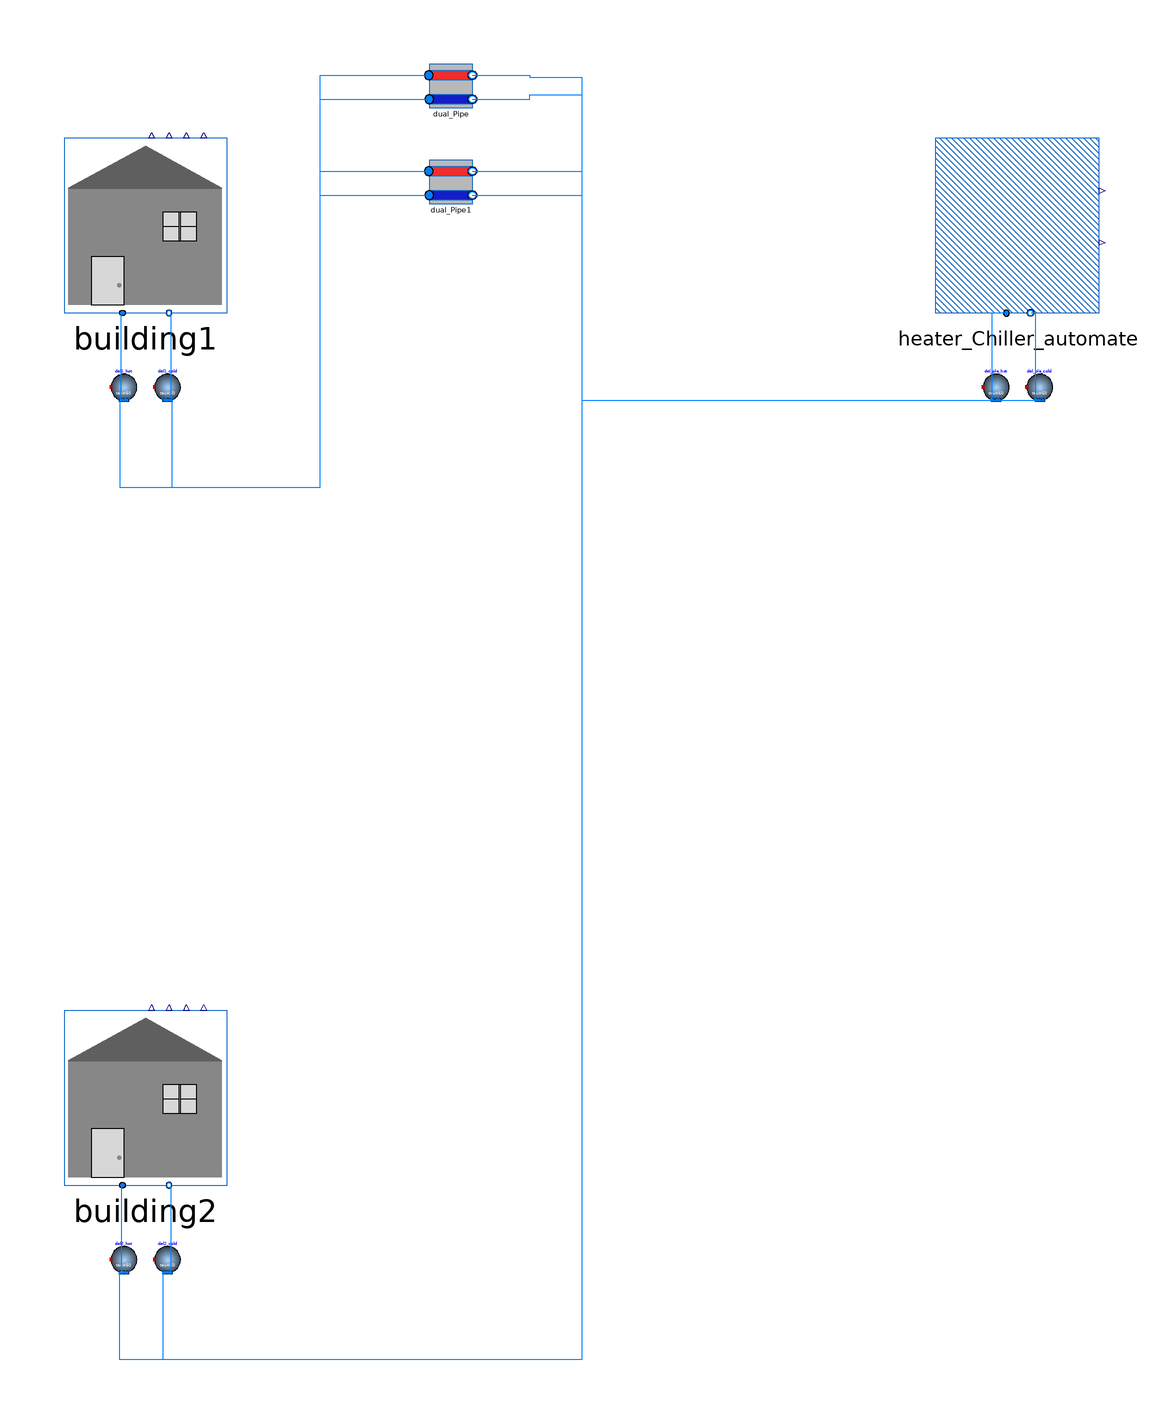

The component connection diagram of the Modelica model below, drawn from its own Placement and Line annotations.

model Demo

  extends Modelica.Icons.Example;

  replaceable package Medium = Buildings.Media.Water;

  parameter Modelica.SIunits.MassFlowRate m_flow_nominal = 1;


  Dual_Pipe.Dual_Pipe dual_Pipe(
    redeclare package Medium = Medium,
    length=100,
    m_flow_nominal=1)
    annotation (Placement(transformation(extent={{-5,-5},{5,5}},
        rotation=0,
        origin={-30,132})));
  Dual_Pipe.Dual_Pipe dual_Pipe1(
    redeclare package Medium = Medium,
    length=100,
    m_flow_nominal=1)
    annotation (Placement(transformation(extent={{-5,-5},{5,5}},
        rotation=0,
        origin={-30,110})));

  Building.Automated_Model_Building.RFBuilding_individual building1(redeclare
      package                                                                         Medium = Medium)
    annotation (Placement(transformation(extent={{-20,-20},{20,20}},rotation=0,origin={-100,100})));
  Buildings.Fluid.Delays.DelayFirstOrder del1_hot(
    nPorts=3,
    redeclare package Medium = Medium,
    m_flow_nominal=1) annotation (Placement(transformation(
        extent={{-3,-3},{3,3}},
        rotation=0,
        origin={-105,63})));
  Buildings.Fluid.Delays.DelayFirstOrder del1_cold(
    nPorts=3,
    redeclare package Medium = Medium,
    m_flow_nominal=1)
                     annotation (Placement(transformation(
        extent={{-3,-3},{3,3}},
        rotation=0,
        origin={-95,63})));




  DES.Ideal_Source.Heater_Chiller_automate heater_Chiller_automate(redeclare
      package                                                                        Medium = Medium)
    annotation (Placement(transformation(extent={{-20,-20},{20,20}},rotation=0,origin={100,100})));
  Buildings.Fluid.Delays.DelayFirstOrder del_pla_hot(
    nPorts=2,
    redeclare package Medium = Medium,
    m_flow_nominal=1) annotation (Placement(transformation(
        extent={{-3,-3},{3,3}},
        rotation=0,
        origin={95,63})));
  Buildings.Fluid.Delays.DelayFirstOrder del_pla_cold(
    nPorts=2,
    redeclare package Medium = Medium,
    m_flow_nominal=1)  annotation (Placement(transformation(
        extent={{-3,-3},{3,3}},
        rotation=0,
        origin={105,63})));



  Building.Automated_Model_Building.RFBuilding_individual building2(redeclare
      package                                                                         Medium = Medium)
    annotation (Placement(transformation(extent={{-20,-20},{20,20}},rotation=0,origin={-100,-100})));
  Buildings.Fluid.Delays.DelayFirstOrder del2_hot(
    nPorts=2,
    redeclare package Medium = Medium,
    m_flow_nominal=1) annotation (Placement(transformation(
        extent={{-3,-3},{3,3}},
        rotation=0,
        origin={-105,-137})));
  Buildings.Fluid.Delays.DelayFirstOrder del2_cold(
    nPorts=2,
    redeclare package Medium = Medium,
    m_flow_nominal=1) annotation (Placement(transformation(
        extent={{-3,-3},{3,3}},
        rotation=0,
        origin={-95,-137})));

equation

  connect(del1_hot.ports[1], dual_Pipe.port_a_hot)
    annotation (Line(points={{-105.8,60},{-106,60},{-106,40},{-60,40},{-60,134.5},{-35.1,134.5}},
                                                                       color={0,127,255}));
  connect(del1_cold.ports[1], dual_Pipe.port_a_cold)
    annotation (Line(points={{-95.8,60},{-94,60},{-94,40},{-60,40},{-60,129},{-35,129}},
                                                                    color={0,127,255}));
  connect(building1.port_b, del1_cold.ports[2])
    annotation (Line(points={{-94.2857,80},{-94.2857,60},{-95,60}},   color={0,127,255}));
  connect(building1.port_a, del1_hot.ports[2]) annotation (Line(points={{
          -105.714,80},{-105.714,60},{-105,60}},                                                          color={0,127,255}));
  connect(heater_Chiller_automate.port_a, del_pla_hot.ports[1])
    annotation (Line(points={{97.1429,79.9333},{94,79.9333},{94,60},{94.4,60}},color={0,127,255}));
  connect(heater_Chiller_automate.port_b, del_pla_cold.ports[1])
    annotation (Line(points={{103.071,80},{104,80},{104,60},{104.4,60}},
                                                                       color={0,127,255}));
  connect(building2.port_a, del2_hot.ports[1])
    annotation (Line(points={{-105.714,-120},{-105.6,-120},{-105.6,-140}},
                                                                       color={0,127,255}));
  connect(building2.port_b, del2_cold.ports[1])
    annotation (Line(points={{-94.2857,-120},{-94.2857,-140},{-95.6,-140}},color={0,127,255}));
  connect(del1_hot.ports[3], dual_Pipe1.port_a_hot)
    annotation (Line(points={{-104.2,60},{-106,60},{-106,40},{-60,40},{-60,112.5},{-35.1,112.5}},
                                                                                    color={0,127,255}));
  connect(del1_cold.ports[3], dual_Pipe1.port_a_cold)
    annotation (Line(points={{-94.2,60},{-94,60},{-94,40},{-60,40},{-60,107},{-35,107}},
                                                                                color={0,127,255}));
  connect(dual_Pipe1.port_b_hot, del2_hot.ports[2])
    annotation (Line(points={{-25.1,112.5},{0,112.5},{0,-160},{-106,-160},{-106,-140},{-104.4,-140}},
                                                                        color={0,127,255}));
  connect(dual_Pipe1.port_b_cold, del2_cold.ports[2])
    annotation (Line(points={{-25.1,107},{0,107},{0,-160},{-96,-160},{-96,-140},{-94.4,-140}},
                                                                        color={0,127,255}));
  connect(dual_Pipe.port_b_cold, del_pla_cold.ports[2]) annotation (Line(points=
         {{-25.1,129},{-12,129},{-12,130},{0,130},{0,60},{105.6,60}}, color={0,
          127,255}));
  connect(dual_Pipe.port_b_hot, del_pla_hot.ports[2]) annotation (Line(points={
          {-25.1,134.5},{-12,134.5},{-12,134},{0,134},{0,60},{95.6,60}}, color=
          {0,127,255}));
  annotation (Diagram(coordinateSystem(extent={{-200,-200},{200,200}})), Icon(coordinateSystem(extent={{-100,-120},{160,100}})));
end Demo;